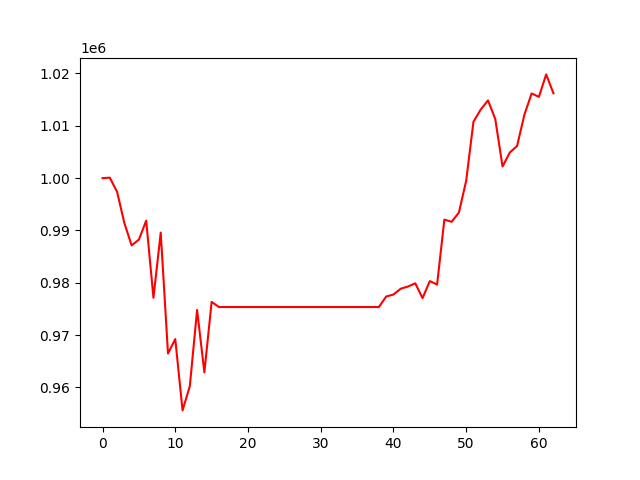

Values plotted in this chart, from the file beside it:
, 0
0, 1000000
1, 1000085
2, 997377
3, 991414
4, 987143
5, 988255
6, 991879
7, 977129
8, 989586
9, 966481
10, 969246
11, 955616
12, 960251
13, 974805
14, 962882
15, 976346
16, 975370
17, 975370
18, 975370
19, 975370
20, 975370
21, 975370
22, 975370
23, 975370
24, 975370
25, 975370
26, 975370
27, 975370
28, 975370
29, 975370
30, 975370
31, 975370
32, 975370
33, 975370
34, 975370
35, 975370
36, 975370
37, 975370
38, 975370
39, 977379
40, 977760
41, 978867
42, 979288
43, 979896
44, 977071
45, 980321
46, 979656
47, 992068
48, 991653
49, 993422
50, 999495
51, 1010767
52, 1013108
53, 1014847
54, 1011283
55, 1002226
56, 1004897
57, 1006147
58, 1012100
59, 1016171
... 3 more rows
